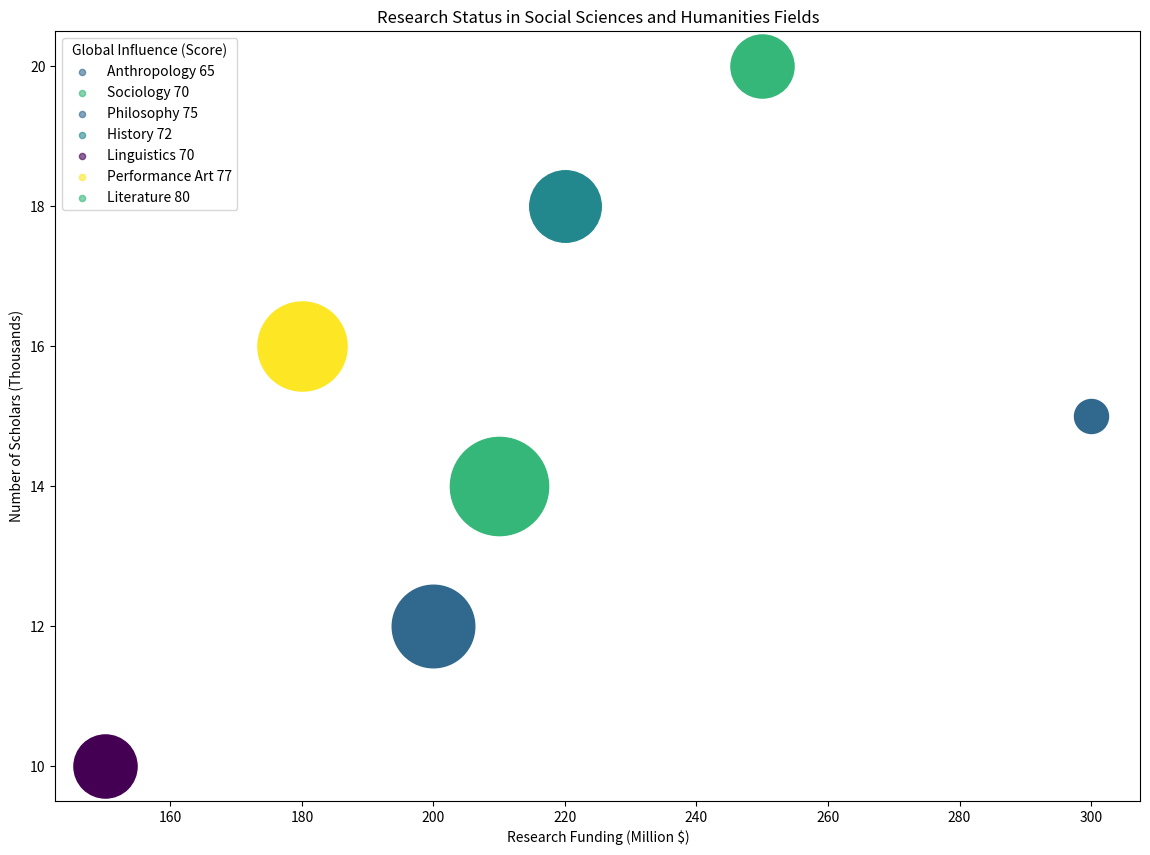

The matplotlib source for this figure: (Note: this script raises an exception after producing the figure.)
import matplotlib.pyplot as plt
import numpy as np
from matplotlib import cm
from matplotlib.colors import Normalize

data = np.array([[300, 15, 65, 80], [250, 20, 70, 85], [200, 12, 75, 80], [220, 18, 72, 82], [150, 10, 70, 75], [180, 16, 77, 90], [210, 14, 80, 85]])
data_labels = ["Research Funding (Million $)", "Number of Scholars (Thousands)", "Global Influence (Score)", "Social Impact (Score)"]
line_labels = ["Anthropology", "Sociology", "Philosophy", "History", "Linguistics", "Performance Art", "Literature"]

fig, ax = plt.subplots(figsize=(14, 10))
cmap = plt.get_cmap("viridis")
norm = Normalize(vmin=min(data[:, 3]), vmax=max(data[:, 3]))
s = (data[:, 2] - min(data[:, 2]))/(max(data[:, 2]) - min(data[:, 2]))*4400 + 600

for i in range(len(data)):
    line_label = f"{line_labels[i]} {data[i, 2]}"
    color = cmap(norm(data[i, 3]))
    ax.scatter(data[i, 0], data[i, 1], color=color, s=s[i])
    ax.scatter([], [], c=color, alpha=0.6, s=20, label=line_label)

plt.title('Research Status in Social Sciences and Humanities Fields')
plt.xlabel(data_labels[0], wrap=True)
plt.ylabel(data_labels[1], wrap=True)
ax.legend(title=data_labels[2], loc='upper left')

sm = cm.ScalarMappable(cmap=cmap, norm=norm)
sm.set_array([])
cbar = plt.colorbar(sm)
cbar.set_label(data_labels[3])

plt.grid(True)
plt.tight_layout()
plt.savefig("/cpfs01/user/yehancheng/workspace/datasets/SimChartV2/demo/bubble/png/287_202312310045.png")
plt.clf()
